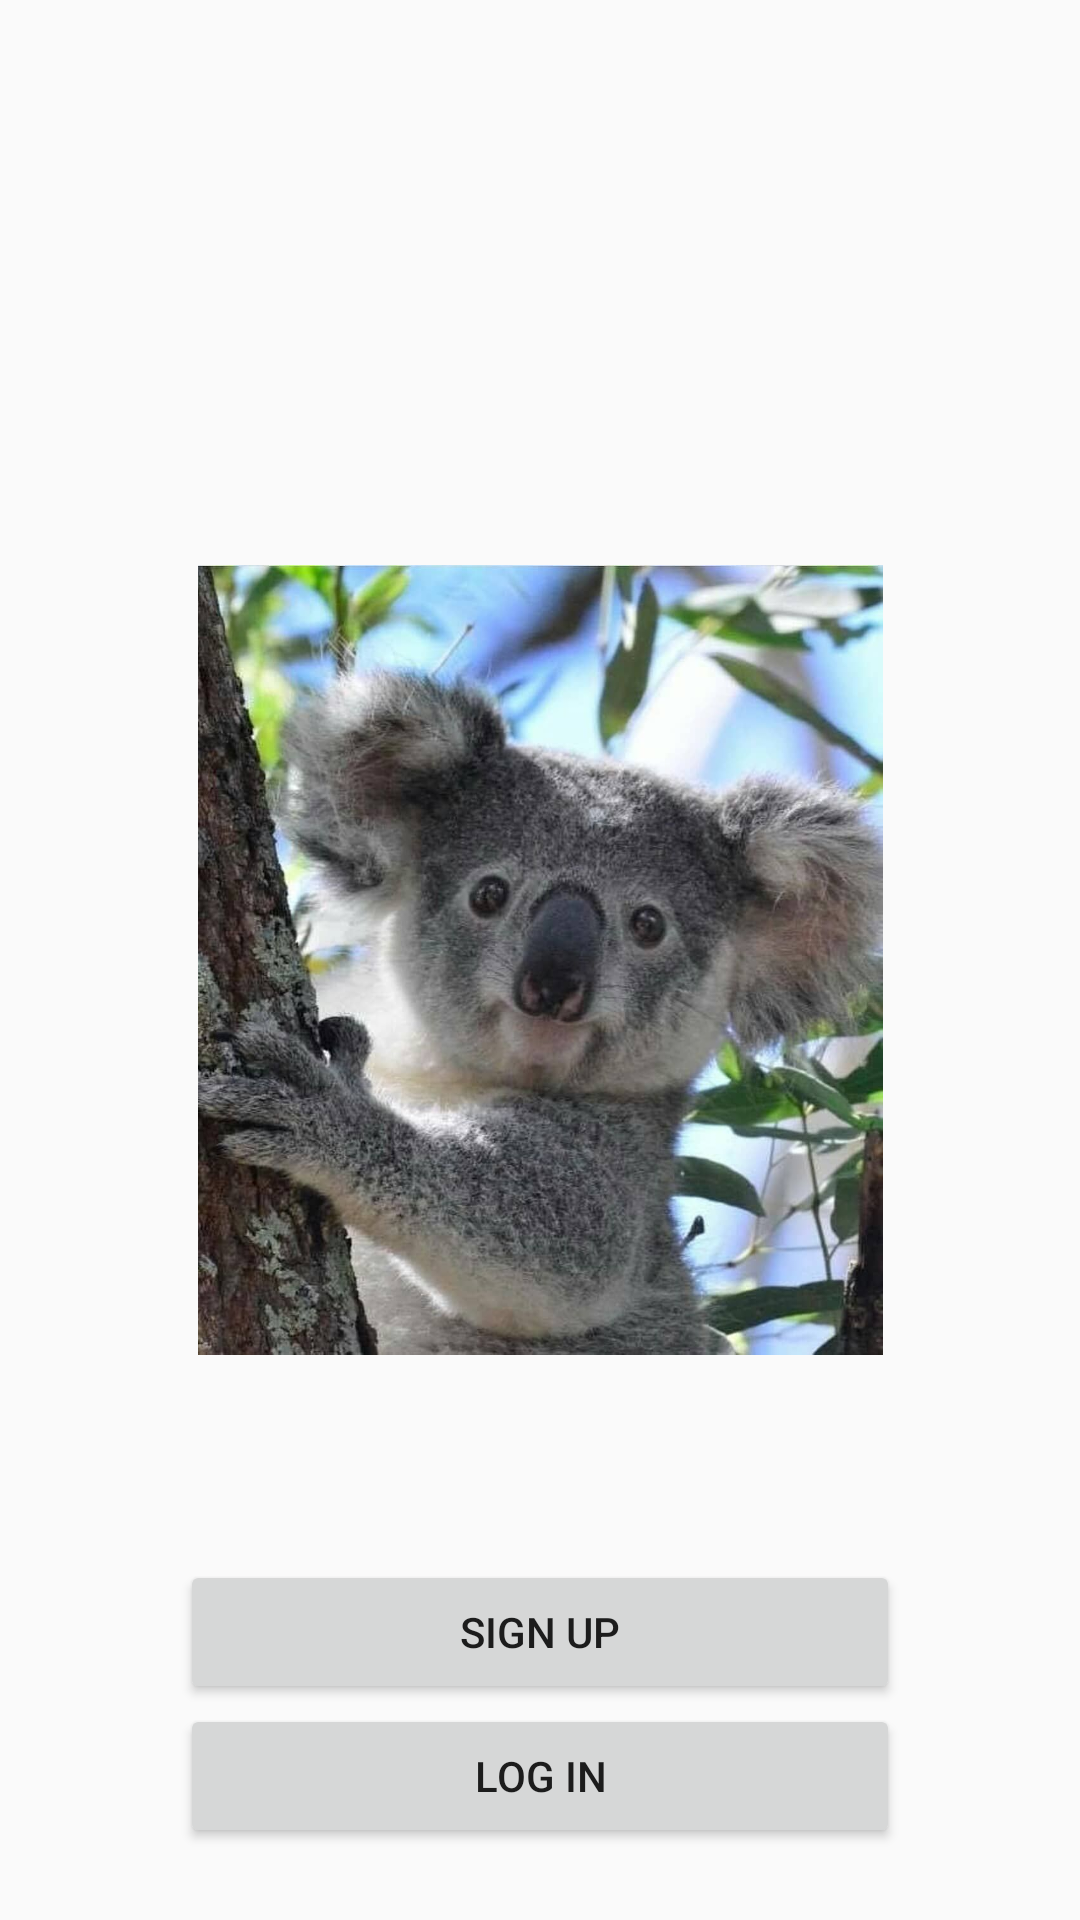

Layout XML and referenced resources for this Android screen:
<!-- AndroidManifest.xml: application theme AppTheme -->
<!-- res/layout/activity_second.xml -->
<?xml version="1.0" encoding="utf-8"?>
<androidx.constraintlayout.widget.ConstraintLayout xmlns:android="http://schemas.android.com/apk/res/android"
    xmlns:app="http://schemas.android.com/apk/res-auto"
    android:layout_width="match_parent"
    android:layout_height="match_parent">

    <ImageView
        android:id="@+id/img1"
        android:layout_width="0dp"
        android:layout_height="400dp"
        android:contentDescription="@string/title"
        android:src="@drawable/koala"
        app:layout_constraintBottom_toBottomOf="parent"
        app:layout_constraintDimensionRatio="4:7"
        app:layout_constraintLeft_toLeftOf="parent"
        app:layout_constraintRight_toRightOf="parent"
        app:layout_constraintTop_toTopOf="parent" />

    <Button
        android:id="@+id/sign_up"
        android:layout_width="match_parent"
        android:layout_height="wrap_content"
        android:layout_marginHorizontal="60dp"
        android:text="@string/sign_up"
        app:layout_constraintTop_toBottomOf="@+id/img1" />

    <Button
        android:id="@+id/log_in"
        android:layout_width="match_parent"
        android:layout_height="wrap_content"
        android:layout_marginHorizontal="60dp"
        android:text="@string/log_in"
        app:layout_constraintTop_toBottomOf="@+id/sign_up" />

</androidx.constraintlayout.widget.ConstraintLayout>
<!-- resources referenced by this layout -->
<resources>
  <!-- drawable koala: jpg bitmap (drawable, 133671 bytes) -->
  <string name="log_in">Log In</string>
  <string name="sign_up">Sign Up</string>
  <string name="title">Android practice</string>
  <style name="AppTheme" parent="Theme.AppCompat.Light.DarkActionBar">
          
          <item name="colorPrimary">@color/colorPrimary</item>
          <item name="colorPrimaryDark">@color/colorPrimaryDark</item>
          <item name="colorAccent">@color/colorAccent</item>
      </style>
  <color name="colorPrimary">#6200EE</color>
  <color name="colorPrimaryDark">#3700B3</color>
  <color name="colorAccent">#03DAC5</color>
</resources>
